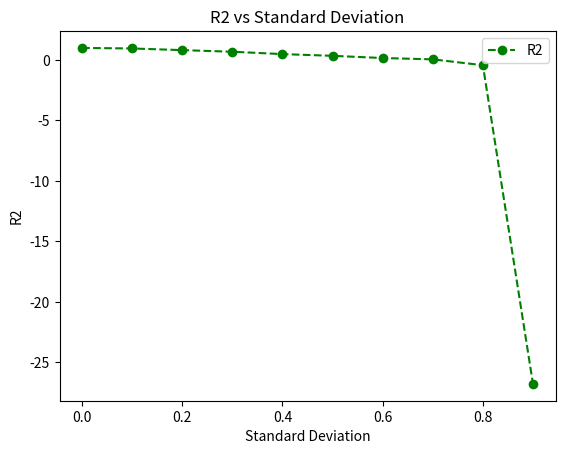

Generate this figure with matplotlib:
import numpy as np
import matplotlib.pyplot as plt

WRITE = False # set to True if you want to write the data to a CSV file and process in another language

wall = [(0.1,4.), (3.,0.1)]

true_a = -1.3421249130989874
true_b = 4.1298880303712995


robot = [0.,0.]

def fit_line(data):
    # add your least-squares code here
    x = []
    y = []

    for dist, ang in data:
        x.append((dist * np.cos(ang), 1.))
        y.append((dist * np.sin(ang)))

    a, b = np.linalg.lstsq(x, y, rcond=None)[0]

    return a, b

# plots results (will open a window / requires Xforwarding to view over SSH)
def PlotResults(data, a, b, wall, robot):
    fig, ax = plt.subplots()

    # visualize raw data
    remap_data = np.array([[d*np.cos(theta), d*np.sin(theta)] for (d, theta) in data])
    ax.scatter(remap_data[:,0], remap_data[:,1], color='red', marker='o', label="raw data")

    # visualize robot with heading at theta=0
    robot = plt.Circle(robot, 0.5, fill=False, edgecolor='purple')
    ax.add_patch(robot)
    heading = [[0, 0.5], [0,0]]
    ax.plot(heading[0], heading[1], color='purple')

    # visualize estimated wall line
    x = np.linspace(0,5,10)
    y = a*x+b
    ax.plot(x, y, color='blue', linestyle="--", label="estimated line")

    ax.legend()

    ax.set_xlim([-1, 5])
    ax.set_ylim([-1, 5])
    ax.axis('equal')
    plt.show()

def FindDistances(wall, robot, sigma):
    wall = np.array(wall)
    robot = np.array(robot)
    data = []
    for theta in np.linspace(0, np.pi, 20):
        t, u, pt = ShootRay(robot, theta, wall[0], wall[1])
        if t > 0 and (0 < u) and (1 > u):
            dist = np.linalg.norm(pt - robot)
            data.append((round(dist,2), round(theta,2)))
    noise = np.random.normal(loc=0.0, scale=sigma, size=len(data))
    data = np.array(data)
    dat = []
    i = 0
    for dist, ang in data:
        dat.append((dist + noise[i], ang))
        i = i + 1

    return np.array(dat)

def ShootRay(pt, theta, v1, v2):
    '''
    # find line intersection parameter of edge (v1,v2)
    # https://stackoverflow.com/questions/14307158/how-do-you-check-for-intersection-between-a-line-segment-and-a-line-ray-emanatin/32146853
    # https://stackoverflow.com/questions/563198/how-do-you-detect-where-two-line-segments-intersect/565282#565282
    '''
    def Cross2d(p,q):
        return p[0]*q[1] - p[1]*q[0]

    # points on ray are (x1,y1) + t*r
    r = (np.cos(theta), np.sin(theta))
    # points on segment are (x2,y2) + u*s
    s = v2-v1
    rXs = Cross2d(r,s)

    # if ray and target edge are parallel, will get divide by zero
    u = Cross2d(v1-pt, r)/rXs
    t = Cross2d(v1-pt, s)/rXs
    pint = np.array([pt[0] + np.cos(theta)*t, pt[1] + np.sin(theta)*t])
    return t, u, pint

def calcMse(data, a, b):
    err = 0.
    for dist, ang in data:
        d = (abs((b)/(np.sin(ang)-a*np.cos(ang))))
        temp_err = (dist - d)**2
        err = err + temp_err
    err = err
    return err

def calcVar(data):
    mean = 0.
    for dist, ang in data:
        mean = mean + dist
    mean = mean/len(data)
    var = 0.
    for dist, ang in data:
        var = var + (dist - mean)**2
    var = var
    return var

def calcR2(data, a, b):
    mse = calcMse(data, a, b)
    var = calcVar(data)
    r2 = 1 - (mse/var)
    return r2

def main():
    stdDevs = []
    r2s = []
    avgs = []
    for i in range(10):
        stdDev = float(i) * 0.1
        avgR2 = 0.
        for j in range(100):
            dat = FindDistances(wall, robot, stdDev)
            # print("raw data (distance, heading):", dat)
            # optionally, write data to file to process in another language
            if WRITE:
                np.savetxt('sensor-data.csv', dat, delimiter=',', fmt='%f')
            a, b = fit_line(dat)
            # print(f"a: {a}, b: {b}")
            r2 = calcR2(dat, a, b)
            avgR2 = avgR2 + r2
            # print(f"R2: {r2}")
            # PlotResults(dat, a, b, wall, robot)
        avgR2 = avgR2 / 100.
        stdDevs.append(stdDev)
        r2s.append(avgR2)
        avgs.append((stdDev, avgR2))
    plt.plot(stdDevs, r2s, color = 'g', linestyle = 'dashed',
         marker = 'o',label = "R2")
    plt.xlabel('Standard Deviation')
    plt.ylabel('R2')
    plt.title('R2 vs Standard Deviation')
    plt.legend()
    plt.show()
    np.savetxt('sigma-data.csv', avgs, delimiter=',', fmt='%f')
    

if __name__ == '__main__':
    main()
